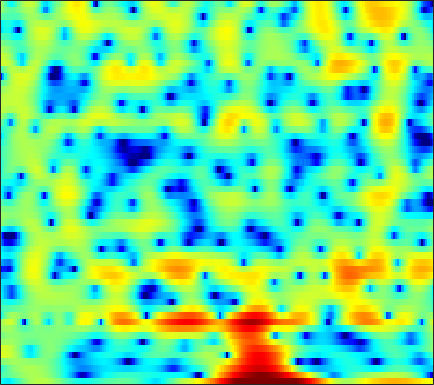

Data behind this chart, as committed beside it:
-4.8015, -5.4964, -6.2436, -6.5415, -6.3985, -5.74, -4.7125, -3.8368, -2.6893, -1.6188, -0.66551, -0.045645, 0.66696, 1.2493, 1.6095, 1.9859, 2.2444, 2.3684, 2.4474, 2.4361, 2.3325, 2.1946, 1.9332, 1.6084
-2.561, -2.263, -1.858, -1.45, -1.142, -0.7343, -0.3303, -0.03232, 0.3495, 0.7074, 1.03, 1.243, 1.483, 1.665, 1.76, 1.829, 1.826, 1.775, 1.637, 1.417, 1.117, 0.8389, 0.3909, -0.1441
-4.141, -3.221, -2.186, -1.331, -0.784, -0.164, 0.3468, 0.6688, 1.029, 1.315, 1.532, 1.654, 1.766, 1.819, 1.821, 1.778, 1.675, 1.557, 1.344, 1.07, 0.7251, 0.419, -0.04623, -0.5893
-0.1483, 0.2557, 0.703, 1.042, 1.227, 1.386, 1.446, 1.434, 1.356, 1.224, 1.055, 0.9236, 0.7619, 0.6236, 0.5458, 0.4737, 0.4279, 0.3922, 0.3307, 0.229, 0.05871, -0.1249, -0.459, -0.9059
3.972, 3.938, 3.818, 3.59, 3.336, 2.868, 2.224, 1.608, 0.5921, -0.6848, -2.237, -3.559, -5.327, -6.483, -6.493, -5.433, -3.942, -2.895, -1.737, -0.8856, -0.3222, -0.08385, 0.01502, -0.1341
3.765, 3.7, 3.537, 3.267, 2.981, 2.469, 1.787, 1.145, 0.09, -1.228, -2.808, -4.144, -5.894, -6.982, -6.889, -5.754, -4.198, -3.106, -1.881, -0.9523, -0.2929, 0.03632, 0.2782, 0.3088
0.9294, 1.149, 1.339, 1.408, 1.377, 1.238, 0.9925, 0.7468, 0.362, -0.05904, -0.4714, -0.7581, -1.065, -1.233, -1.255, -1.175, -0.9813, -0.794, -0.5127, -0.2479, -0.02861, 0.09162, 0.1878, 0.1972
-0.7557, -0.2271, 0.2638, 0.5455, 0.6455, 0.653, 0.5507, 0.4225, 0.2183, -0.01394, -0.212, -0.3264, -0.4183, -0.4523, -0.4345, -0.3712, -0.2673, -0.1877, -0.08908, 0.0009567, 0.07534, 0.1154, 0.1517, 0.1692
0.7546, 1.072, 1.361, 1.476, 1.433, 1.179, 0.7035, 0.2077, -0.5618, -1.328, -1.868, -2.017, -1.824, -1.349, -0.9352, -0.4582, -0.1406, -0.03205, -0.02083, -0.1496, -0.3173, -0.4198, -0.4547, -0.3594
1.235, 1.945, 2.807, 3.367, 3.521, 3.282, 2.465, 1.39, -0.8913, -4.916, -14.13, -20.27, -6.845, -2.246, -0.3287, 1.142, 1.695, 1.591, 0.7621, -0.9583, -3.712, -6.32, -7.653, -4.734
-5.422, -3.029, -0.8903, 0.4233, 1.033, 1.426, 1.454, 1.256, 0.821, 0.3065, -0.03962, -0.03796, 0.2944, 0.8565, 1.269, 1.647, 1.691, 1.467, 0.8238, -0.2146, -1.47, -2.286, -2.658, -2.011
-2.754, -2.675, -2.449, -2.159, -1.94, -1.673, -1.424, -1.251, -1.007, -0.7462, -0.4548, -0.2228, 0.1092, 0.4229, 0.6258, 0.8497, 0.9772, 1.012, 0.9728, 0.8674, 0.7481, 0.6807, 0.6358, 0.6546
-3.719, -4.202, -4.745, -5.11, -5.245, -5.163, -4.792, -4.348, -3.627, -2.82, -2.005, -1.438, -0.7294, -0.1092, 0.2979, 0.7433, 1.095, 1.3, 1.498, 1.631, 1.71, 1.746, 1.776, 1.782
-5.934, -7.144, -9.074, -11.4, -13.13, -13.97, -12.1, -9.967, -7.33, -5.17, -3.39, -2.278, -1.055, -0.07006, 0.5345, 1.173, 1.652, 1.92, 2.165, 2.31, 2.367, 2.365, 2.329, 2.269
-6.415, -7.519, -9.315, -11.42, -12.97, -13.67, -11.69, -9.521, -6.756, -4.423, -2.533, -1.336, -0.03079, 0.9916, 1.591, 2.191, 2.58, 2.737, 2.799, 2.703, 2.494, 2.278, 1.944, 1.613
-6.233, -6.535, -6.753, -6.731, -6.527, -5.904, -4.947, -3.999, -2.616, -1.217, 0.1159, 1.012, 2.047, 2.857, 3.3, 3.664, 3.763, 3.663, 3.299, 2.67, 1.792, 0.9975, -0.1951, -1.401
-10.38, -9.975, -9.24, -8.375, -7.543, -6.159, -4.519, -3.22, -1.453, 0.2071, 1.665, 2.601, 3.61, 4.337, 4.694, 4.889, 4.753, 4.422, 3.635, 2.417, 0.6744, -1.041, -4.098, -8.609
-17.06, -15.77, -16.06, -18.01, -18.29, -13.84, -8.904, -5.985, -2.915, -0.4894, 1.409, 2.573, 3.773, 4.59, 4.981, 5.191, 5.038, 4.678, 3.852, 2.613, 0.9277, -0.6156, -2.993, -5.598
-9.384, -10.13, -11.18, -11.91, -11.78, -10.03, -7.35, -5.274, -2.758, -0.6336, 1.124, 2.203, 3.365, 4.212, 4.63, 4.907, 4.861, 4.607, 3.978, 3.007, 1.685, 0.4487, -1.508, -3.861
-5.02, -5.65, -6.21, -6.396, -6.233, -5.629, -4.606, -3.692, -2.333, -0.9412, 0.3976, 1.3, 2.351, 3.196, 3.669, 4.08, 4.229, 4.163, 3.834, 3.225, 2.326, 1.445, -0.003488, -1.803
-6.027, -7.058, -8.1, -8.667, -8.713, -8.275, -7.339, -6.381, -4.924, -3.365, -1.856, -0.7915, 0.4679, 1.511, 2.147, 2.794, 3.201, 3.356, 3.365, 3.163, 2.784, 2.393, 1.751, 1.03
-11.08, -13.79, -16.96, -18.46, -18.48, -17.48, -15.42, -13.23, -10.07, -7.191, -4.719, -3.156, -1.409, -0.02212, 0.8052, 1.65, 2.234, 2.522, 2.727, 2.77, 2.686, 2.57, 2.368, 2.158
-12.27, -16.61, -23.07, -24.37, -24.25, -27.2, -24.37, -17.93, -12.08, -8.024, -5.024, -3.253, -1.401, 0.004272, 0.8003, 1.572, 2.052, 2.251, 2.338, 2.271, 2.096, 1.947, 1.787, 1.721
-3.829, -5.234, -6.803, -7.851, -8.234, -8.097, -7.233, -6.234, -4.572, -2.848, -1.271, -0.2425, 0.8935, 1.732, 2.176, 2.515, 2.568, 2.418, 1.976, 1.261, 0.3365, -0.43, -1.319, -1.686
0.7782, 0.1766, -0.4797, -0.9283, -1.097, -1.102, -0.8392, -0.5184, 0.03198, 0.6512, 1.269, 1.682, 2.116, 2.38, 2.444, 2.325, 1.945, 1.455, 0.4668, -1.007, -3.175, -5.571, -10.94, -27.4
1.233, 0.9311, 0.6014, 0.3916, 0.3167, 0.3186, 0.4254, 0.5791, 0.831, 1.093, 1.327, 1.459, 1.544, 1.507, 1.372, 1.05, 0.5414, 0.0381, -0.7923, -1.813, -2.988, -3.905, -4.96, -5.332
0.1859, -0.06482, -0.3278, -0.4636, -0.4676, -0.3278, -0.07637, 0.1601, 0.4947, 0.8018, 1.022, 1.11, 1.11, 0.9467, 0.7183, 0.2696, -0.3187, -0.8175, -1.488, -2.067, -2.461, -2.561, -2.434, -2.009
-1.781, -2.398, -3.134, -3.522, -3.432, -2.824, -1.879, -1.147, -0.2529, 0.473, 0.9919, 1.223, 1.307, 1.106, 0.7686, 0.03478, -1.029, -2.038, -3.588, -4.955, -5.371, -4.795, -3.265, -1.56
-4.839, -6.787, -10.86, -17.09, -15.58, -9.503, -5.715, -3.771, -1.888, -0.5901, 0.3185, 0.7728, 1.086, 1.067, 0.79, 0.03638, -1.293, -2.804, -5.931, -11.54, -17.41, -10.63, -4.888, -1.439
-5.396, -6.481, -8.099, -9.263, -9.184, -7.976, -6.387, -5.328, -4.108, -3.069, -2.174, -1.565, -0.8726, -0.3748, -0.1735, -0.1721, -0.4671, -0.8624, -1.494, -1.998, -1.992, -1.563, -0.5458, 0.6648
-4.092, -4.272, -4.579, -4.886, -5.125, -5.565, -6.076, -6.577, -7.278, -7.435, -6.485, -5.203, -3.327, -1.739, -0.798, 0.08922, 0.6226, 0.8414, 0.9727, 1.011, 1.057, 1.115, 1.288, 1.58
-3.195, -2.755, -2.398, -2.349, -2.586, -3.292, -4.729, -6.499, -10.63, -19.5, -13.29, -7.836, -3.57, -0.8884, 0.4818, 1.731, 2.458, 2.731, 2.777, 2.522, 2.001, 1.503, 0.7655, 0.1605
-4.154, -2.77, -1.519, -0.81, -0.5694, -0.5055, -0.8214, -1.168, -1.622, -1.729, -1.165, -0.3758, 0.8344, 1.956, 2.639, 3.275, 3.551, 3.515, 3.107, 2.252, 0.8351, -0.6764, -3.624, -8.367
-4.037, -2.972, -1.812, -0.9278, -0.4282, 0.05615, 0.4061, 0.6171, 0.8696, 1.137, 1.478, 1.756, 2.154, 2.498, 2.689, 2.791, 2.682, 2.437, 1.857, 0.9567, -0.3081, -1.527, -3.455, -5.479
-2.968, -2.438, -1.72, -1.029, -0.5463, -0.004492, 0.4904, 0.8032, 1.171, 1.497, 1.759, 1.923, 2.094, 2.199, 2.214, 2.137, 1.937, 1.692, 1.247, 0.6498, -0.07421, -0.6836, -1.506, -2.265
-2.951, -2.503, -1.833, -1.152, -0.6503, -0.006932, 0.5385, 0.8939, 1.289, 1.597, 1.816, 1.932, 2.005, 2.003, 1.956, 1.846, 1.675, 1.506, 1.221, 0.8577, 0.4216, 0.04774, -0.5207, -1.141
-4.624, -3.757, -2.583, -1.499, -0.7926, 0.04299, 0.7198, 1.138, 1.564, 1.829, 1.967, 1.979, 1.903, 1.745, 1.613, 1.442, 1.31, 1.246, 1.171, 1.099, 0.9613, 0.7925, 0.4344, -0.1007
-7.684, -5.434, -3.331, -1.807, -0.9076, 0.04973, 0.8615, 1.35, 1.829, 2.079, 2.047, 1.828, 1.322, 0.6289, 0.07635, -0.5048, -0.6567, -0.4536, 0.1042, 0.7323, 1.237, 1.474, 1.585, 1.407
-4.399, -3.67, -3, -2.582, -2.184, -1.379, -0.3086, 0.527, 1.429, 1.942, 1.907, 1.487, 0.2524, -1.937, -4.49, -9.375, -10.65, -6.964, -3.083, -0.6585, 0.8652, 1.613, 2.228, 2.513
-0.9741, -1.849, -3.852, -7.518, -11.81, -10.61, -4.686, -1.82, 0.5917, 1.882, 2.355, 2.226, 1.369, -0.193, -1.714, -3.682, -4.265, -3.482, -1.905, -0.5493, 0.3741, 0.8651, 1.31, 1.644
1.428, 0.689, -0.6597, -2.216, -3.086, -2.802, -1.141, 0.2301, 1.766, 2.76, 3.229, 3.258, 2.967, 2.379, 1.805, 0.9896, 0.2346, -0.309, -0.9942, -1.776, -2.587, -3.13, -3.55, -3.416
2.547, 2.383, 2.126, 1.923, 1.86, 1.962, 2.237, 2.517, 2.859, 3.102, 3.14, 3.021, 2.684, 2.115, 1.536, 0.5698, -0.6288, -1.71, -3.519, -5.936, -9.394, -13.22, -20.53, -16.75
2.637, 2.687, 2.736, 2.782, 2.834, 2.909, 2.992, 3.046, 3.06, 2.977, 2.778, 2.538, 2.052, 1.375, 0.7457, -0.2898, -1.573, -2.703, -4.476, -6.586, -8.964, -10.77, -12.48, -12.58
2.179, 2.306, 2.485, 2.669, 2.802, 2.961, 3.079, 3.118, 3.107, 2.98, 2.735, 2.455, 1.938, 1.262, 0.6425, -0.3307, -1.471, -2.429, -3.81, -5.249, -6.642, -7.604, -8.61, -9.28
1.015, 1.22, 1.59, 2.026, 2.348, 2.746, 3.058, 3.219, 3.324, 3.3, 3.118, 2.873, 2.418, 1.791, 1.199, 0.2627, -0.8413, -1.773, -3.127, -4.545, -6.004, -7.046, -8.307, -9.311
-1.995, -1.544, -0.5161, 0.6518, 1.475, 2.381, 3.061, 3.432, 3.734, 3.852, 3.794, 3.643, 3.29, 2.745, 2.208, 1.29, 0.1321, -0.9114, -2.527, -4.43, -6.574, -8.294, -10.64, -12.61
-15.94, -9.609, -4.011, -0.829, 0.7393, 2.165, 3.053, 3.477, 3.822, 3.976, 4.027, 4, 3.84, 3.525, 3.151, 2.406, 1.335, 0.2775, -1.548, -3.953, -7.096, -10.09, -15.37, -23.31
-2.154, -1.592, -0.1737, 1.182, 1.895, 2.454, 2.575, 2.448, 2.163, 1.956, 2.019, 2.249, 2.688, 3.051, 3.156, 3.002, 2.429, 1.707, 0.2833, -1.705, -4.349, -6.81, -10.83, -15.48
3.513, 3.365, 3.184, 2.934, 2.601, 1.814, 0.5013, -0.9792, -3.806, -7.19, -7.225, -4.666, -1.479, 0.6648, 1.694, 2.491, 2.699, 2.535, 1.924, 0.897, -0.4706, -1.674, -3.402, -5.101
3.447, 3.124, 2.607, 1.934, 1.314, 0.1957, -1.317, -2.795, -5.302, -7.703, -7.675, -5.832, -3.144, -1.062, 0.09595, 1.151, 1.75, 1.932, 1.882, 1.557, 1.017, 0.5131, -0.2022, -0.8943
1.764, 1.426, 0.9351, 0.356, -0.1361, -0.8426, -1.585, -2.1, -2.666, -2.908, -2.72, -2.293, -1.473, -0.5796, 0.07146, 0.8014, 1.337, 1.593, 1.747, 1.708, 1.494, 1.246, 0.8257, 0.364
-0.06331, -0.3416, -0.7484, -1.185, -1.561, -2.037, -2.447, -2.65, -2.683, -2.462, -1.949, -1.432, -0.6435, 0.1813, 0.752, 1.419, 1.934, 2.215, 2.431, 2.462, 2.322, 2.109, 1.688, 1.119
-2.602, -2.604, -2.722, -3.055, -3.479, -4.279, -5.173, -5.696, -5.718, -4.801, -3.317, -2.109, -0.6167, 0.6893, 1.502, 2.374, 3.015, 3.349, 3.61, 3.667, 3.528, 3.291, 2.791, 2.041
-7.415, -5.912, -4.858, -4.798, -5.315, -6.978, -10.24, -14.99, -25.12, -11.71, -6.176, -3.567, -1.05, 0.7269, 1.732, 2.732, 3.415, 3.748, 3.993, 4.047, 3.921, 3.713, 3.272, 2.631
-6.491, -5.392, -4.494, -4.256, -4.472, -5.172, -6.124, -6.724, -6.736, -5.448, -3.545, -2.147, -0.5244, 0.7141, 1.413, 2.063, 2.427, 2.555, 2.569, 2.467, 2.308, 2.177, 1.996, 1.799
-1.584, -1.769, -1.972, -2.133, -2.272, -2.388, -2.42, -2.304, -1.953, -1.348, -0.625, -0.04808, 0.6154, 1.097, 1.303, 1.311, 1.024, 0.6307, -0.06617, -0.8196, -1.35, -1.46, -1.173, -0.5956
1.014, 0.312, -0.5567, -1.254, -1.571, -1.685, -1.447, -1.081, -0.4119, 0.2886, 0.9689, 1.396, 1.786, 1.92, 1.797, 1.282, 0.2781, -0.8916, -3.163, -6.516, -10.71, -11.31, -7.631, -4.314
1.589, 0.174, -1.925, -4.176, -5.46, -5.763, -4.32, -2.868, -1.049, 0.4686, 1.653, 2.306, 2.889, 3.103, 2.994, 2.48, 1.479, 0.3515, -1.717, -4.415, -7.021, -7.529, -5.959, -3.95
